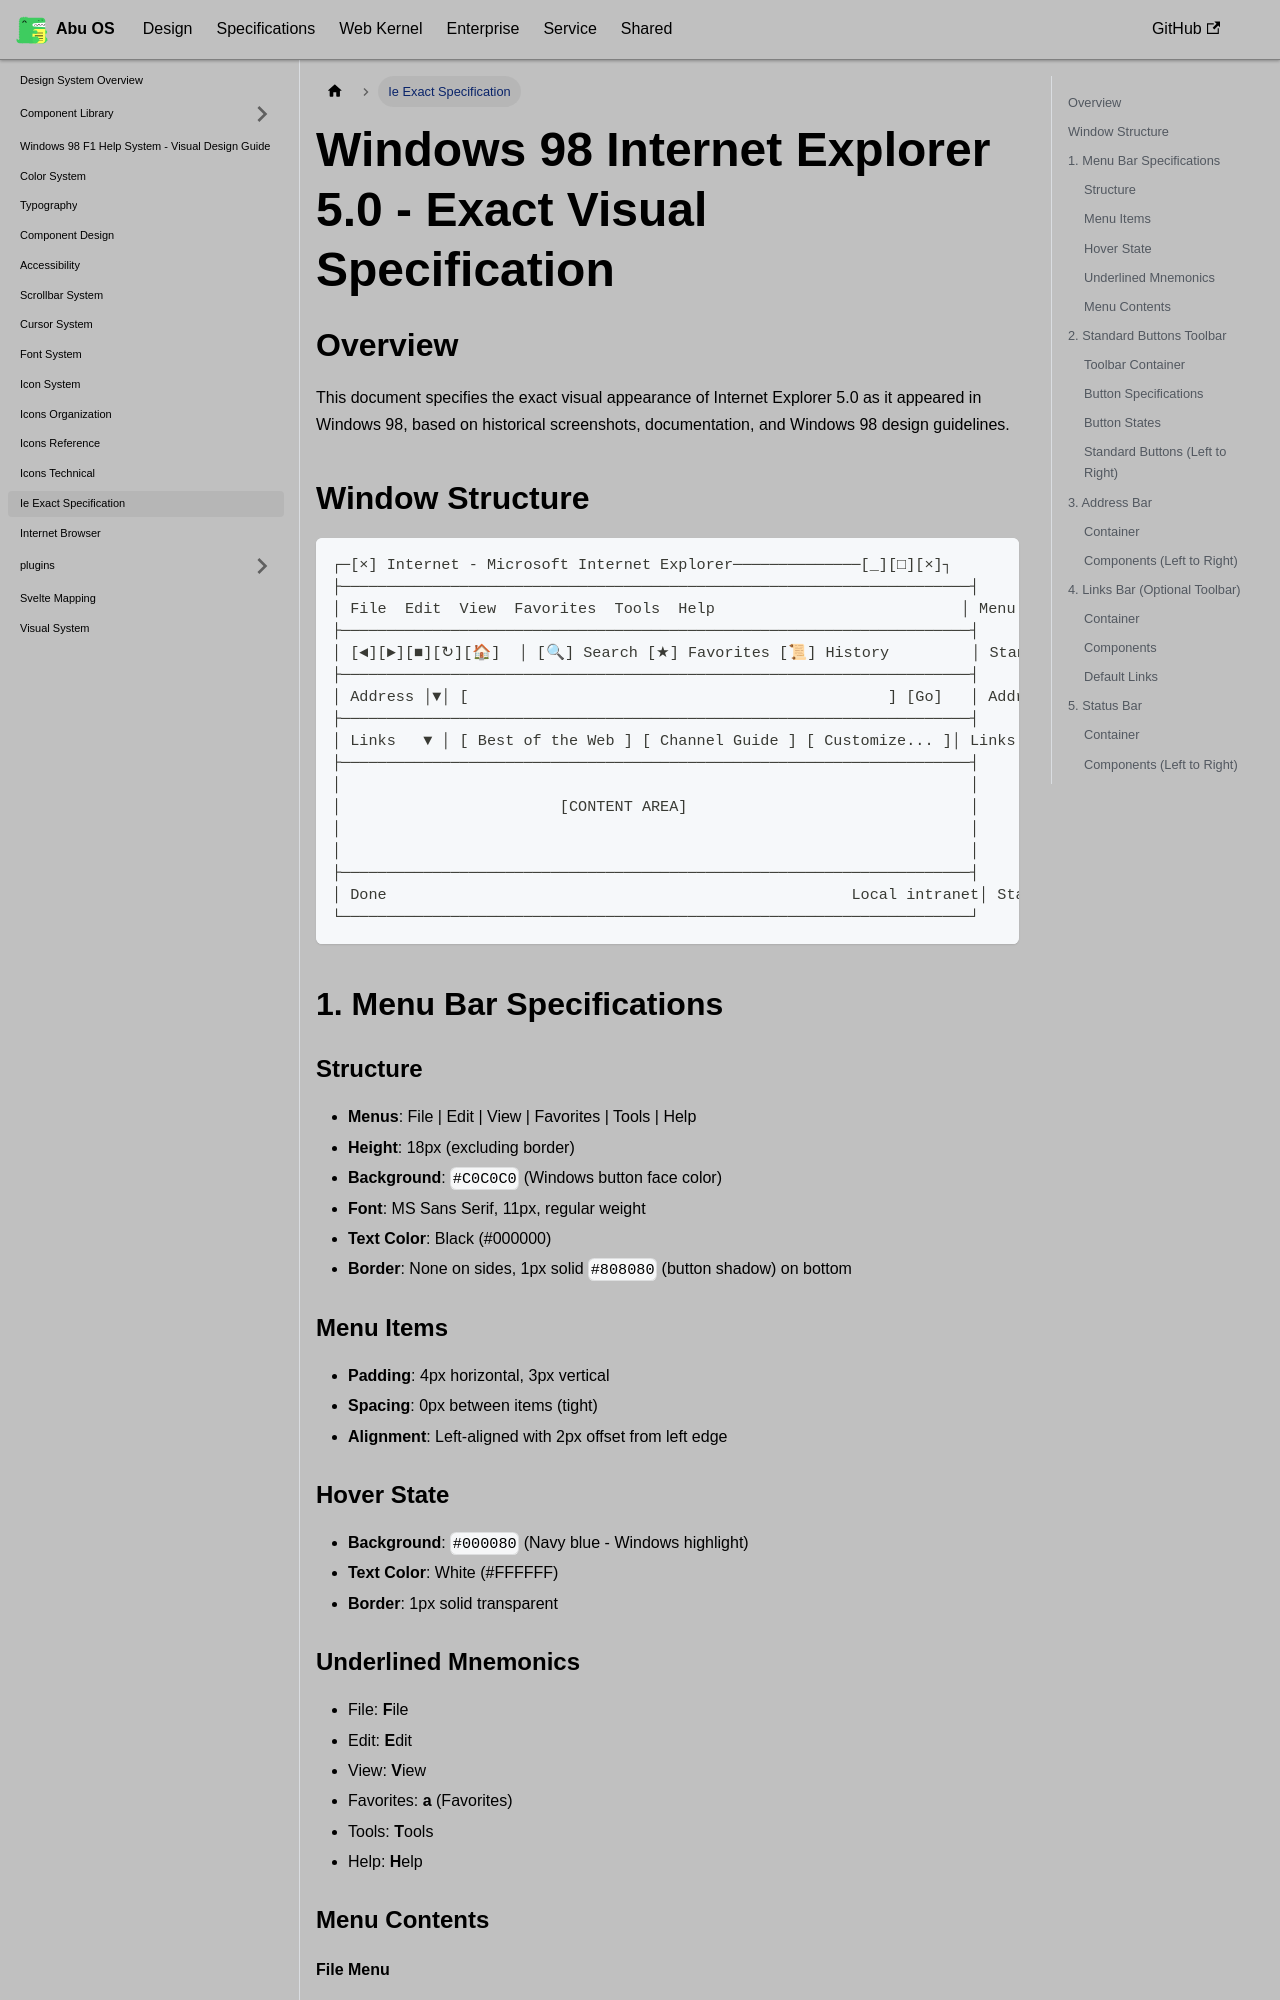

repository: OstrichDeveloper/Abu-98-Specification · page: docs/design/ie-exact-specification/index.html · generator: docusaurus

---
id: ie-exact-specification
title: Ie Exact Specification
---

# Windows 98 Internet Explorer 5.0 - Exact Visual Specification

## Overview

This document specifies the exact visual appearance of Internet Explorer 5.0 as it appeared in Windows 98, based on historical screenshots, documentation, and Windows 98 design guidelines.

## Window Structure

```
┌─[×] Internet - Microsoft Internet Explorer──────────────[_][□][×]┐
├─────────────────────────────────────────────────────────────────────┤
│ File  Edit  View  Favorites  Tools  Help                           │ Menu Bar
├─────────────────────────────────────────────────────────────────────┤
│ [◄][►][■][↻][🏠]  │ [🔍] Search [★] Favorites [📜] History         │ Standard Buttons Toolbar
├─────────────────────────────────────────────────────────────────────┤
│ Address │▼│ [                                              ] [Go]   │ Address Bar
├─────────────────────────────────────────────────────────────────────┤
│ Links   ▼ │ [ Best of the Web ] [ Channel Guide ] [ Customize... ]│ Links Bar (optional)
├─────────────────────────────────────────────────────────────────────┤
│                                                                     │
│                        [CONTENT AREA]                               │
│                                                                     │
│                                                                     │
├─────────────────────────────────────────────────────────────────────┤
│ Done                                                   Local intranet│ Status Bar
└─────────────────────────────────────────────────────────────────────┘
```
